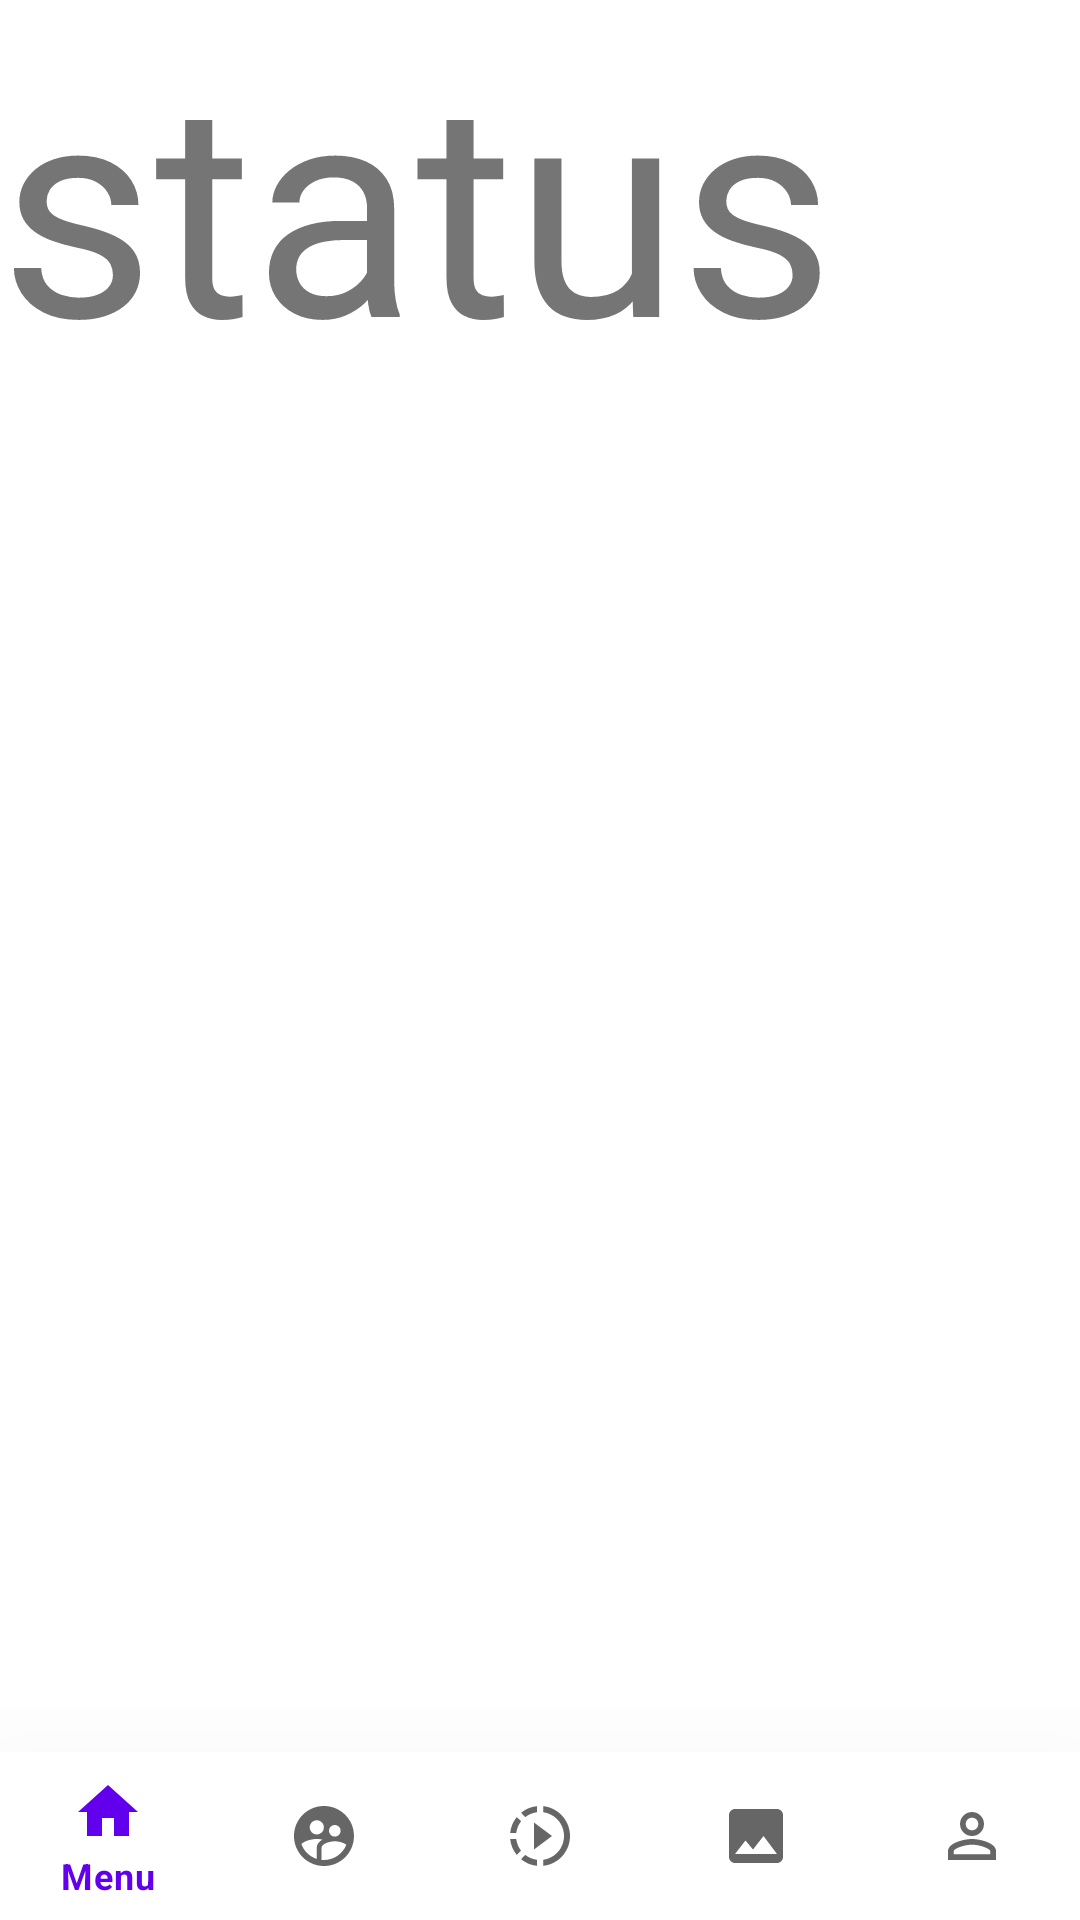

Produce the Android XML layout that renders to this screen, including the resource entries it uses.
<!-- AndroidManifest.xml: application theme Theme.LoginPage -->
<!-- res/layout/activity_status.xml -->
<?xml version="1.0" encoding="utf-8"?>
<RelativeLayout xmlns:android="http://schemas.android.com/apk/res/android"
    xmlns:app="http://schemas.android.com/apk/res-auto"
    xmlns:tools="http://schemas.android.com/tools"
    android:layout_width="match_parent"
    android:orientation="vertical"
    android:layout_height="match_parent"
    tools:context=".Activity.StatusActivity">

    <TextView
        android:layout_width="wrap_content"
        android:layout_height="wrap_content"
        android:text="status"
        android:textSize="100sp"/>


    <com.google.android.material.bottomnavigation.BottomNavigationView
        android:id="@+id/bottomNavigationView"
        android:layout_width="match_parent"
        android:layout_height="wrap_content"
        app:elevation="50dp"
        app:layout_constraintBottom_toBottomOf="parent"
        app:layout_constraintEnd_toEndOf="parent"
        app:layout_constraintStart_toStartOf="parent"
        android:layout_alignParentBottom="true"
        app:menu="@menu/menu" />

</RelativeLayout>
<!-- resources referenced by this layout -->
<resources>
  <style name="Theme.LoginPage" parent="Theme.MaterialComponents.DayNight.DarkActionBar">
          
          <item name="colorPrimary">@color/purple_500</item>
          <item name="colorPrimaryVariant">@color/purple_700</item>
          <item name="colorOnPrimary">@color/white</item>
          
          <item name="colorSecondary">@color/teal_200</item>
          <item name="colorSecondaryVariant">@color/teal_700</item>
          <item name="colorOnSecondary">@color/black</item>
          
          <item name="android:statusBarColor" tools:targetApi="l">?attr/colorPrimaryVariant</item>
          
      </style>
  <color name="purple_500">#FF6200EE</color>
  <color name="purple_700">#FF3700B3</color>
  <color name="white">#FFFFFFFF</color>
  <color name="teal_200">#FF03DAC5</color>
  <color name="teal_700">#FF018786</color>
  <color name="black">#FF000000</color>
</resources>
